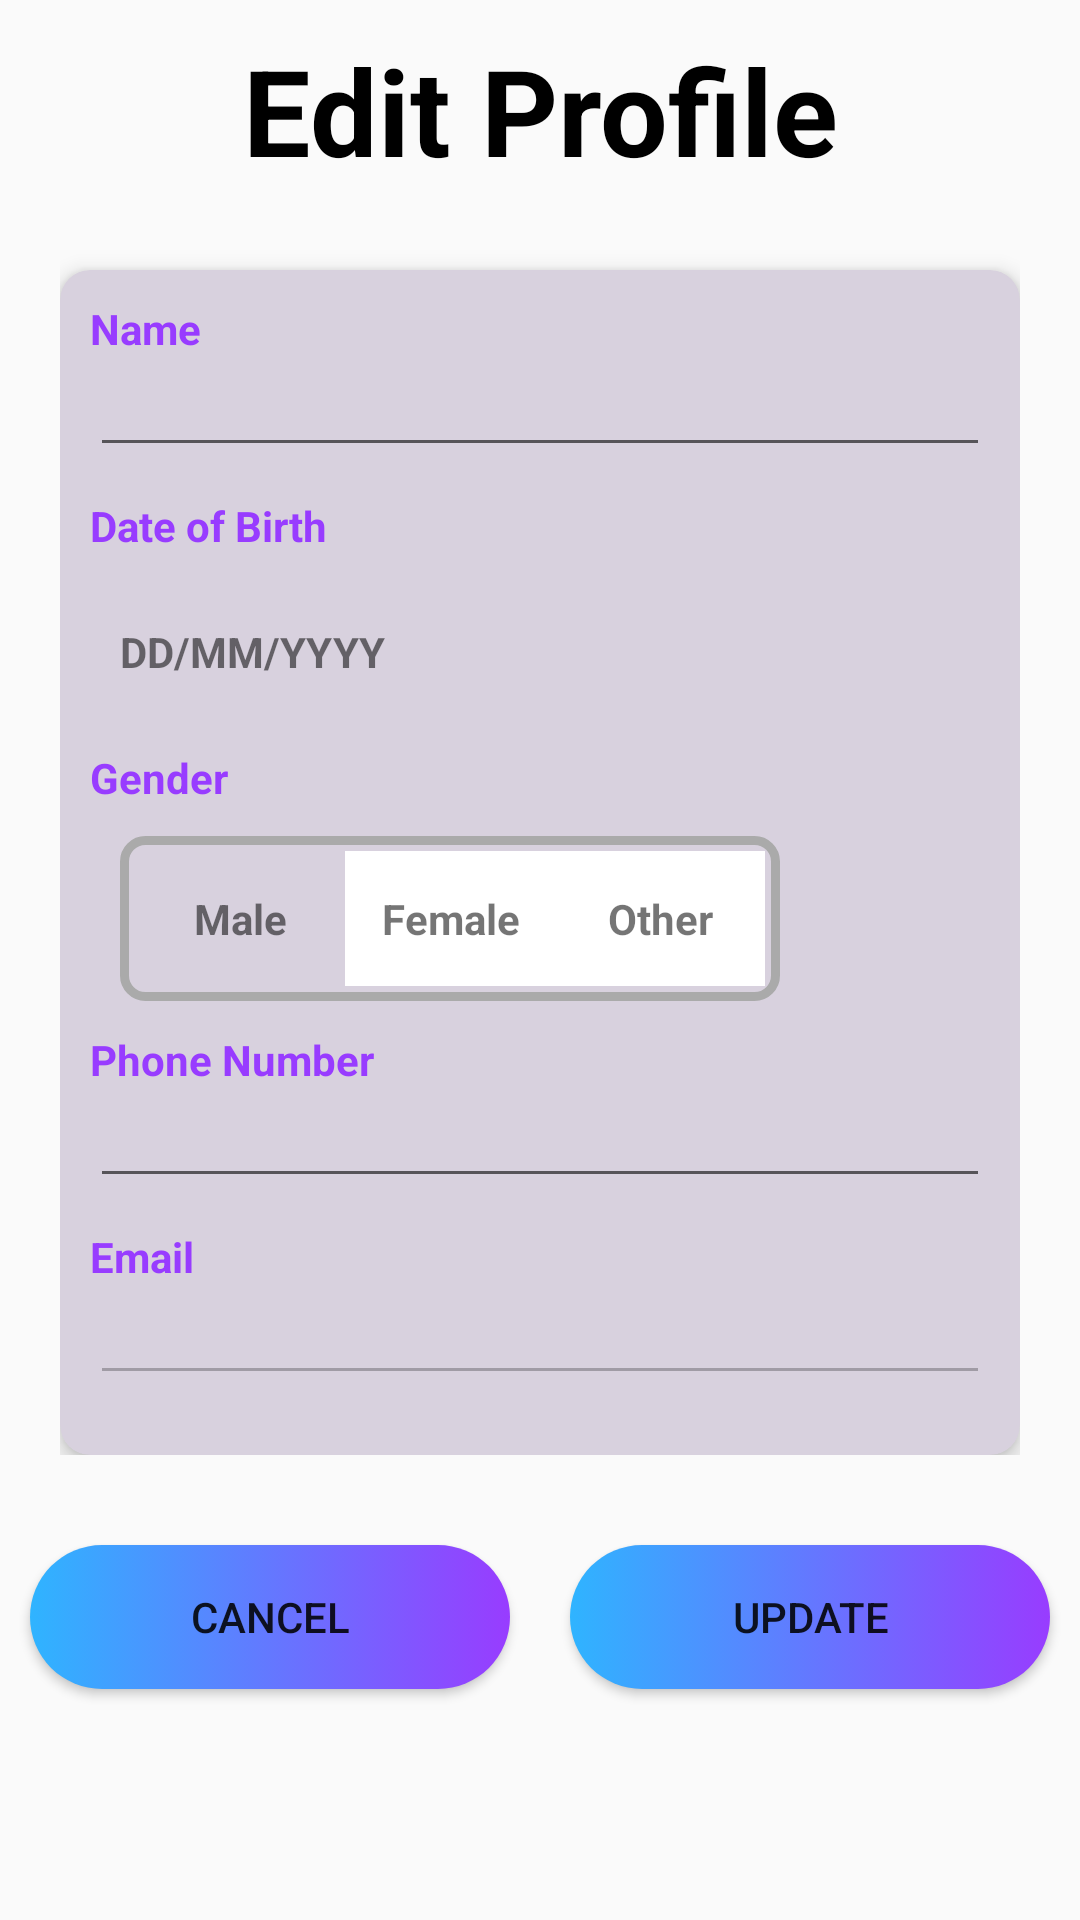

Here is an Android app screen rendered from its layout file. Give the layout XML and the strings, colors and styles it references.
<!-- AndroidManifest.xml: application theme AppTheme -->
<!-- res/layout/activity_edit_profile.xml -->
<?xml version="1.0" encoding="utf-8"?>
<RelativeLayout xmlns:android="http://schemas.android.com/apk/res/android"
    xmlns:app="http://schemas.android.com/apk/res-auto"
    xmlns:tools="http://schemas.android.com/tools"
    android:layout_width="match_parent"
    android:layout_height="match_parent"
    tools:context=".EditProfileActivity">

    <TextView
        android:layout_width="match_parent"
        android:layout_height="wrap_content"
        android:text="@string/edit_profile"
        android:textAlignment="center"
        android:textStyle="bold"
        android:layout_marginTop="10sp"
        android:textColor="@color/black"
        android:textSize="40sp"/>

        <RelativeLayout
            android:id="@+id/rlayout"
            android:layout_width="match_parent"
            android:layout_height="wrap_content"
            android:layout_marginStart="20sp"
            android:layout_marginTop="80sp"
            android:layout_marginEnd="20sp"
            android:layout_marginBottom="20sp">

            <androidx.cardview.widget.CardView
                android:id="@+id/cv"
                android:layout_width="match_parent"
                android:layout_height="wrap_content"
                android:layout_marginTop="10sp"
                app:cardBackgroundColor="@color/colorPrimary"
                app:cardCornerRadius="10sp"
                app:cardElevation="4sp">

                <LinearLayout
                    android:layout_width="match_parent"
                    android:layout_height="wrap_content"
                    android:orientation="vertical"
                    android:paddingBottom="20sp">

                    <TextView
                        android:layout_width="wrap_content"
                        android:layout_height="wrap_content"
                        android:layout_margin="10sp"
                        android:text="@string/name"
                        android:textColor="@color/colorPurple"
                        android:textSize="14sp"
                        android:textStyle="bold" />

                    <EditText
                        android:id="@+id/pd_name"
                        android:layout_width="match_parent"
                        android:layout_height="wrap_content"
                        android:layout_marginLeft="10sp"
                        android:layout_marginRight="10sp"
                        android:layout_marginTop="-15sp"
                        android:inputType="text"
                        android:autofillHints="" />

                    <TextView
                        android:layout_width="wrap_content"
                        android:layout_height="wrap_content"
                        android:layout_margin="10sp"
                        android:text="@string/date_of_birth"
                        android:textColor="@color/colorPurple"
                        android:textSize="14sp"
                        android:textStyle="bold" />

                    <TextView
                        android:id="@+id/pd_dob"
                        android:layout_width="match_parent"
                        android:layout_height="wrap_content"
                        android:layout_marginLeft="10sp"
                        android:layout_marginRight="10sp"
                        android:height="45sp"
                        android:gravity="center_vertical"
                        android:padding="10sp"
                        android:text="@string/dd_mm_yyyy"
                        android:textStyle="bold" />

                    <TextView
                        android:layout_width="wrap_content"
                        android:layout_height="wrap_content"
                        android:layout_margin="10dp"
                        android:text="@string/gender"
                        android:textColor="@color/colorPurple"
                        android:textSize="14sp"
                        android:textStyle="bold" />
                    <LinearLayout
                        android:layout_marginStart="20dp"
                        android:layout_width="wrap_content"
                        android:layout_height="wrap_content">
                        <RelativeLayout
                            android:layout_width="wrap_content"
                            android:padding="5dp"
                            android:background="@drawable/outer_border_lt"
                            android:layout_height="wrap_content">
                            <TextView
                                android:id="@+id/male_select"
                                android:layout_width="70dp"
                                android:layout_height="45dp"
                                android:padding="5dp"
                                android:textStyle="bold"
                                android:gravity="center"
                                android:text="@string/male"/>
                            <TextView
                                android:id="@+id/female_select"
                                android:layout_width="70dp"
                                android:layout_height="45dp"
                                android:padding="5dp"
                                android:textStyle="bold"
                                android:layout_toEndOf="@id/male_select"
                                android:gravity="center"
                                android:background="@android:color/white"
                                android:text="@string/female"/>
                            <TextView
                                android:id="@+id/other_select"
                                android:layout_width="70dp"
                                android:layout_height="45dp"
                                android:layout_toEndOf="@id/female_select"
                                android:padding="5dp"
                                android:textStyle="bold"
                                android:gravity="center"
                                android:background="@color/colorWhite"
                                android:text="@string/other"/>
                        </RelativeLayout>
                    </LinearLayout>

                    <TextView
                        android:layout_width="wrap_content"
                        android:layout_height="wrap_content"
                        android:layout_margin="10sp"
                        android:text="@string/phone_number"
                        android:textColor="@color/colorPurple"
                        android:textSize="14sp"
                        android:textStyle="bold" />

                    <EditText
                        android:id="@+id/signup_phoneno"
                        android:layout_width="match_parent"
                        android:layout_height="wrap_content"
                        android:layout_marginLeft="10sp"
                        android:layout_marginRight="10sp"
                        android:layout_marginTop="-15sp"
                        android:inputType="phone"
                        android:maxLength="10"
                        android:autofillHints="" />

                    <TextView
                        android:layout_width="wrap_content"
                        android:layout_height="wrap_content"
                        android:layout_margin="10sp"
                        android:text="@string/email"
                        android:textColor="@color/colorPurple"
                        android:textSize="14sp"
                        android:textStyle="bold" />

                    <EditText
                        android:id="@+id/signup_email"
                        android:layout_width="match_parent"
                        android:layout_height="wrap_content"
                        android:layout_marginLeft="10sp"
                        android:layout_marginRight="10sp"
                        android:layout_marginTop="-15sp"
                        android:inputType="textEmailAddress"
                        android:enabled="false"
                        android:autofillHints="" />

                </LinearLayout>
            </androidx.cardview.widget.CardView>
        </RelativeLayout>

    <LinearLayout
        android:layout_width="match_parent"
        android:layout_height="wrap_content"
        android:layout_below="@id/rlayout"
        android:orientation="horizontal"
        android:gravity="center">

        <Button
            android:layout_width="0sp"
            android:layout_height="wrap_content"
            android:text="@string/cancel"
            android:background="@drawable/bg_ui"
            android:layout_weight="1"
            android:layout_margin="10sp"
            android:id="@+id/editProfile_cancel"/>

        <Button
            android:layout_width="0sp"
            android:layout_height="wrap_content"
            android:text="@string/update"
            android:background="@drawable/bg_ui"
            android:layout_weight="1"
            android:layout_margin="10sp"
            android:id="@+id/editProfile_update"/>

    </LinearLayout>

</RelativeLayout>
<!-- resources referenced by this layout -->
<resources>
  <color name="black">#FF000000</color>
  <color name="colorPrimary">#D8D1DE</color>
  <color name="colorPurple">#983CFF</color>
  <color name="colorWhite">#ffffff</color>
  <!-- drawable bg_ui (drawable) -->
  <?xml version="1.0" encoding="utf-8"?>
  <selector xmlns:android="http://schemas.android.com/apk/res/android">
  
      <item android:state_pressed="true">
          <shape android:shape="rectangle">
              <solid android:color="@color/colorPrimaryDark"></solid>
              <corners android:radius="100dp" />
          </shape>
      </item>
  
      <item>
          <shape android:shape="rectangle">
              <gradient android:endColor="@color/colorPurple" android:startColor="@color/colorBlue" />
              <corners android:radius="100dp" />
          </shape>
      </item>
  </selector>
  <!-- drawable outer_border_lt (drawable) -->
  <?xml version="1.0" encoding="utf-8"?>
  <shape xmlns:android="http://schemas.android.com/apk/res/android">
  <stroke android:color="@android:color/darker_gray"
      android:width="3dp"
      />
      <corners android:radius="7dp"/>
  </shape>
  <string name="cancel">Cancel</string>
  <string name="date_of_birth">Date of Birth</string>
  <string name="dd_mm_yyyy">DD/MM/YYYY</string>
  <string name="edit_profile">Edit Profile</string>
  <string name="email">Email</string>
  <string name="female">Female</string>
  <string name="gender">Gender</string>
  <string name="male">Male</string>
  <string name="name">Name</string>
  <string name="other">Other</string>&gt;
  <string name="phone_number">Phone Number</string>
  <string name="update">Update</string>
  <style name="AppTheme" parent="Theme.AppCompat.Light.NoActionBar">
          
          <item name="colorPrimary">@color/colorPrimary</item>
          <item name="colorPrimaryDark">@color/colorBlue</item>
          <item name="colorAccent">@color/colorAccent</item>
      </style>
  <color name="colorPrimaryDark">#d0c7d6</color>
  <color name="colorBlue">#2FB4FF</color>
  <color name="colorAccent">#D81B60</color>
</resources>
